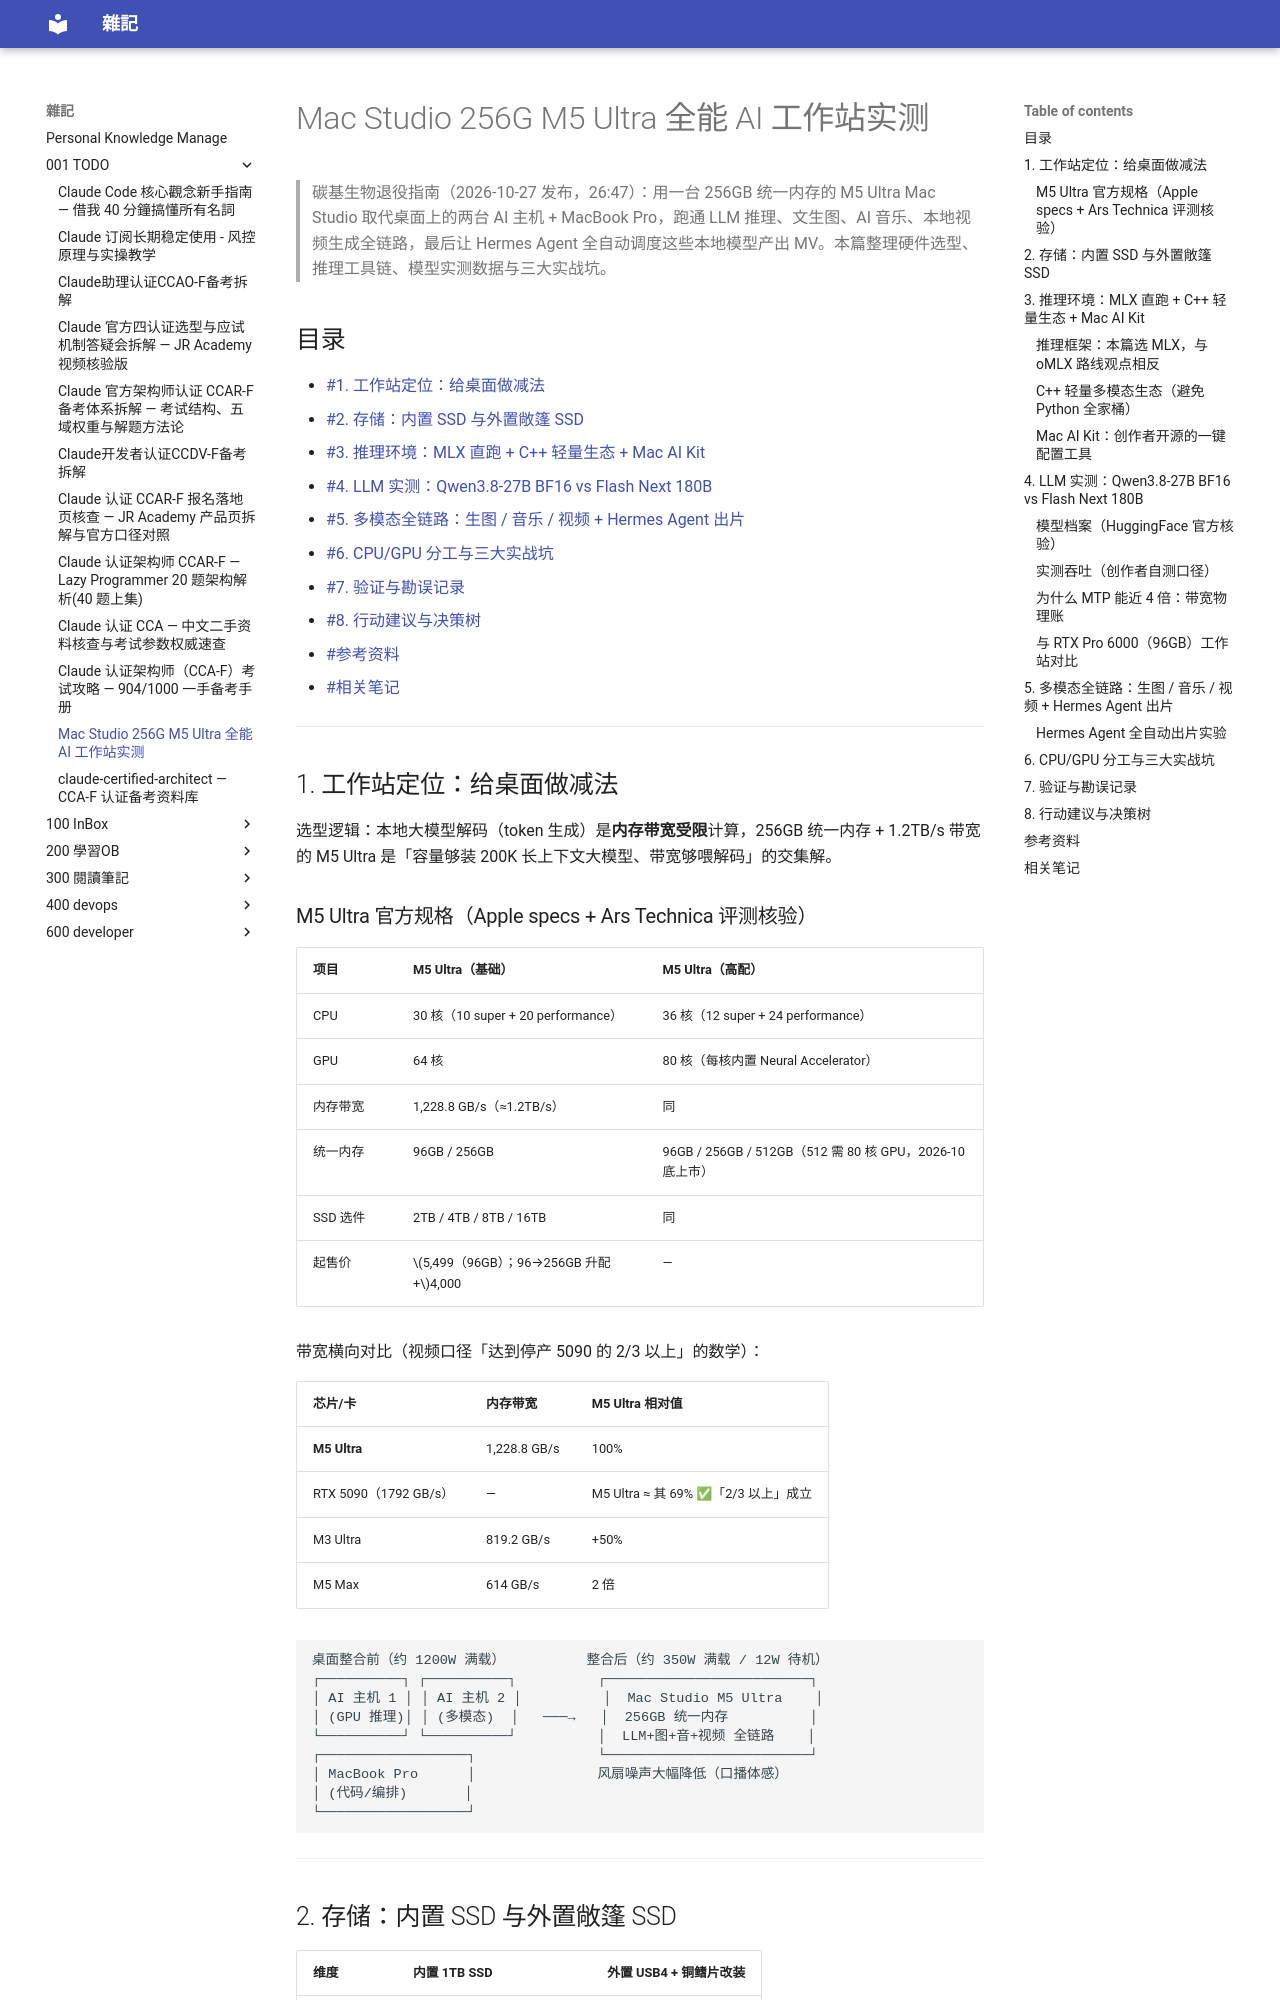

repository: yudady/yudady.github.io · page: 001-TODO/Mac Studio 256G M5 Ultra 全能 AI 工作站实测/index.html · generator: mkdocs

---
title: Mac Studio 256G M5 Ultra 全能 AI 工作站实测
aliases: ["Mac AI Kit", "Qwen3.8 Flash Next 实测", "MiniMax H3 本地视频生成", "碳基生物退役指南 Mac Studio"]
tags:
  - mac-studio
  - local-llm
  - mlx
  - m5-ultra
  - qwen
  - minimax-h3
  - hermes-agent
  - ai-workstation
  - status/active
  - type/doc
source:
  - "https://www.youtube.com/watch?v=sAUk7YoONRE"
  - "https://github.com/tanjishengwu001/mac-ai-kit"
  - "https://www.apple.com/mac-studio/specs"
  - "https://huggingface.co/Qwen/Qwen3.8-Flash-Next"
  - "https://huggingface.co/MiniMaxAI/MiniMax-H3"
  - "https://github.com/0xShug0/audio.cpp"
author: 碳基生物退役指南（YouTube 频道，3280 订阅）
created: 2026-10-30
updated: 2026-10-30
description: 256GB M5 Ultra Mac Studio 一机接管 LLM/生图/AI 音乐/视频生成全链路，Qwen3.8 双模型 MTP 实测 + Hermes Agent 全自动出片 MV 实验
level: intermediate
stars: 4
note: 视频无字幕（Tier 0 IP blocked / Playwright 无转录入口 / NotebookLM 认证过期），基于用户附带 Content Insights + 视频描述全文 + 官方源交叉验证撰写；所有吞吐数字为创作者自测口径
---

# Mac Studio 256G M5 Ultra 全能 AI 工作站实测

> 碳基生物退役指南（2026-10-27 发布，26:47）：用一台 256GB 统一内存的 M5 Ultra Mac Studio 取代桌面上的两台 AI 主机 + MacBook Pro，跑通 LLM 推理、文生图、AI 音乐、本地视频生成全链路，最后让 Hermes Agent 全自动调度这些本地模型产出 MV。本篇整理硬件选型、推理工具链、模型实测数据与三大实战坑。

## 目录

- [[#1. 工作站定位：给桌面做减法]]
- [[#2. 存储：内置 SSD 与外置敞篷 SSD]]
- [[#3. 推理环境：MLX 直跑 + C++ 轻量生态 + Mac AI Kit]]
- [[#4. LLM 实测：Qwen3.8-27B BF16 vs Flash Next 180B]]
- [[#5. 多模态全链路：生图 / 音乐 / 视频 + Hermes Agent 出片]]
- [[#6. CPU/GPU 分工与三大实战坑]]
- [[#7. 验证与勘误记录]]
- [[#8. 行动建议与决策树]]
- [[#参考资料]]
- [[#相关笔记]]

---

## 1. 工作站定位：给桌面做减法

选型逻辑：本地大模型解码（token 生成）是**内存带宽受限**计算，256GB 统一内存 + 1.2TB/s 带宽的 M5 Ultra 是「容量够装 200K 长上下文大模型、带宽够喂解码」的交集解。
